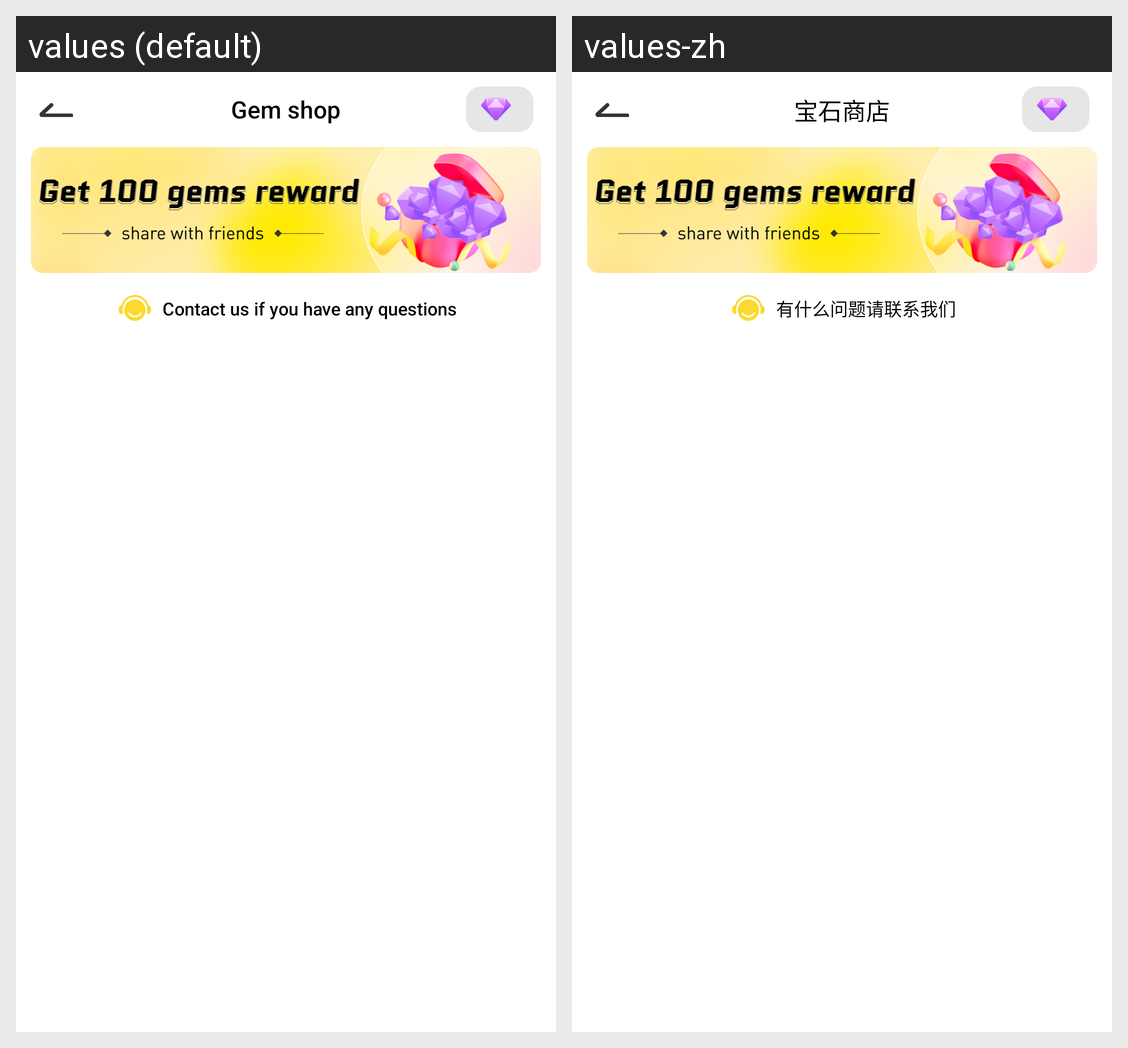

Strings drawn on this Android screen and how each of the app's shown locales translates them:
Android screen res/layout/activity_store.xml rendered under 2 locales, left to right: values (default), values-zh. Device: Nexus 5 (rendered at 1080×1920; each locale shown at half size, 540×960, under a caption strip naming it); theme Theme.YAY.
Strings drawn on this screen, with the default value and each locale's value (text and hints the layout hard-codes, and strings that could not be matched under every locale, appear in the picture but are not listed):

store_title
  values: Gem shop
  values-zh: 宝石商店

store_question
  values: Contact us if you have any questions
  values-zh: 有什么问题请联系我们
